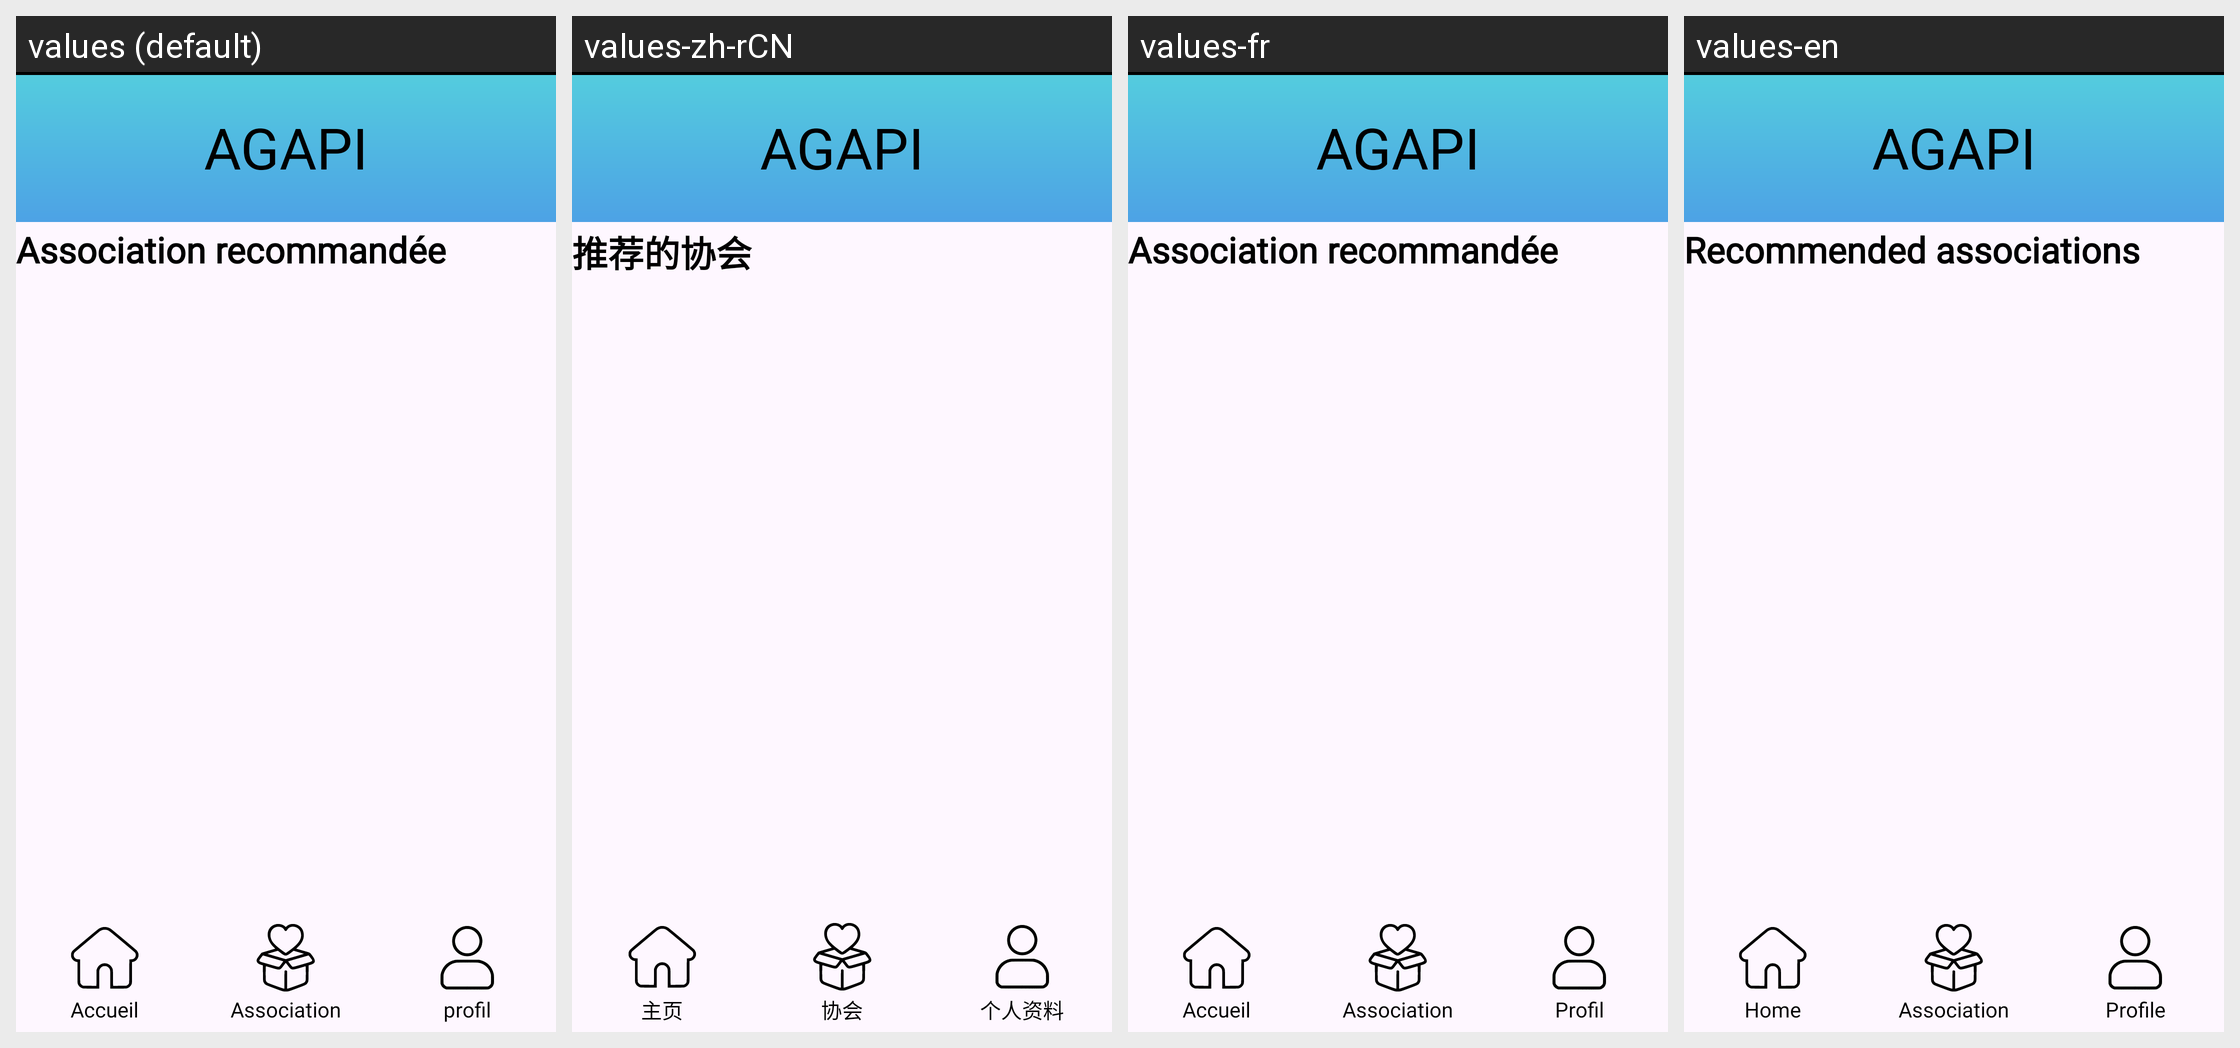

Translations of the strings shown on this Android screen, per locale in the grid:
Android screen res/layout/activity_test.xml rendered under 4 locales, left to right: values (default), values-zh-rCN, values-fr, values-en. Device: Nexus 5 (rendered at 1080×1920; each locale shown at half size, 540×960, under a caption strip naming it); theme Theme.NewAgapiVERSION311CLEAN.
Strings drawn on this screen, with the default value and each locale's value (text and hints the layout hard-codes, and strings that could not be matched under every locale, appear in the picture but are not listed):

Message_PageAccueil
  values: Association recommandée
  values-zh-rCN: 推荐的协会
  values-fr: Association recommandée
  values-en: Recommended associations

app_name
  values: AGAPI
  values-zh-rCN: AGAPI
  values-fr: AGAPI
  values-en: AGAPI

accueil
  values: Accueil
  values-zh-rCN: 主页
  values-fr: Accueil
  values-en: Home

association
  values: Association
  values-zh-rCN: 协会
  values-fr: Association
  values-en: Association

profil
  values: profil
  values-zh-rCN: 个人资料
  values-fr: Profil
  values-en: Profile
